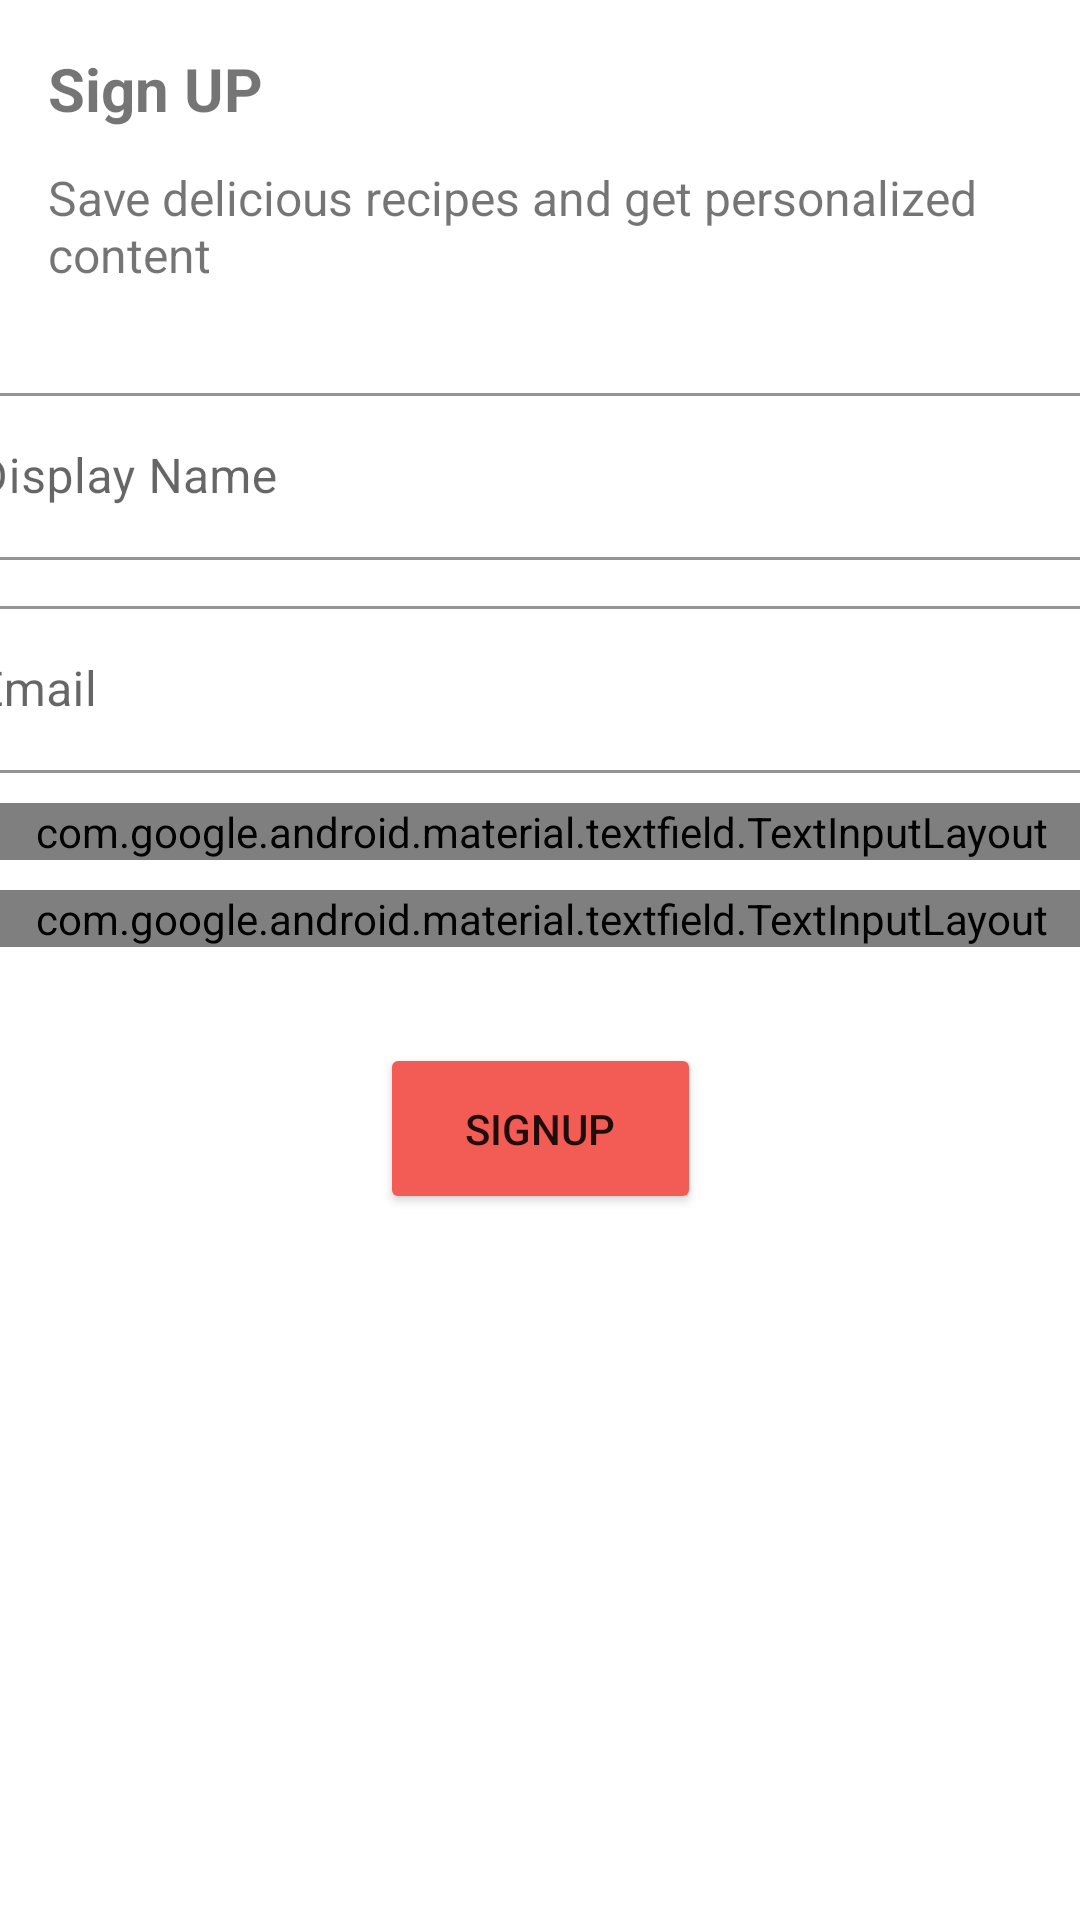

Produce the Android XML layout that renders to this screen, including the resource entries it uses.
<!-- AndroidManifest.xml: application theme Theme.MealPlannerApplication -->
<!-- res/layout/fragment_signup_screen.xml -->
<?xml version="1.0" encoding="utf-8"?>
<androidx.constraintlayout.widget.ConstraintLayout xmlns:android="http://schemas.android.com/apk/res/android"
    xmlns:app="http://schemas.android.com/apk/res-auto"
    xmlns:tools="http://schemas.android.com/tools"
    android:layout_width="match_parent"
    android:layout_height="match_parent"
    tools:context=".signup_screen.view.SignupScreen" >

    <ImageView
        android:id="@+id/imageView2"
        android:layout_width="414dp"
        android:layout_height="180dp"
        app:layout_constraintBottom_toBottomOf="parent"
        app:layout_constraintEnd_toEndOf="parent"
        app:layout_constraintStart_toStartOf="parent"
        app:layout_constraintTop_toBottomOf="@+id/signup_btn"
        app:srcCompat="@drawable/vigis5" />

    <TextView
        android:id="@+id/signup_label"
        android:layout_width="wrap_content"
        android:layout_height="wrap_content"
        android:layout_marginStart="16dp"
        android:layout_marginTop="16dp"
        android:text="Sign UP"
        android:textSize="20sp"
        android:textStyle="bold"
        app:layout_constraintStart_toStartOf="parent"
        app:layout_constraintTop_toTopOf="parent" />

    <TextView
        android:id="@+id/textMessage"
        android:layout_width="wrap_content"
        android:layout_height="wrap_content"
        android:layout_marginTop="12dp"
        android:text="Save delicious recipes and get personalized content"
        android:textSize="16sp"
        app:layout_constraintEnd_toEndOf="@+id/signup_label"
        app:layout_constraintHorizontal_bias="0.0"
        app:layout_constraintStart_toStartOf="@+id/signup_label"
        app:layout_constraintTop_toBottomOf="@+id/signup_label" />

    <com.google.android.material.textfield.TextInputLayout
        android:id="@+id/signup_nameField"
        style="@style/Widget.MaterialComponents.TextInputLayout.OutlinedBox"
        android:layout_width="409dp"
        android:layout_height="wrap_content"
        android:layout_marginTop="30dp"
        app:boxStrokeColor="@color/teal_200"
        app:layout_constraintEnd_toEndOf="parent"
        app:layout_constraintStart_toStartOf="parent"
        app:layout_constraintTop_toBottomOf="@+id/textMessage">

        <com.google.android.material.textfield.TextInputEditText
            android:layout_width="match_parent"
            android:layout_height="wrap_content"
            android:hint="@string/display_name"
            android:inputType="textPersonName" />
    </com.google.android.material.textfield.TextInputLayout>

    <com.google.android.material.textfield.TextInputLayout
        android:id="@+id/signup_emailField"
        style="@style/Widget.MaterialComponents.TextInputLayout.OutlinedBox"
        android:layout_width="409dp"
        android:layout_height="wrap_content"
        android:layout_marginTop="10dp"
        app:boxStrokeColor="@color/teal_200"
        app:layout_constraintEnd_toEndOf="parent"
        app:layout_constraintStart_toStartOf="parent"
        app:layout_constraintTop_toBottomOf="@+id/signup_nameField">


        <com.google.android.material.textfield.TextInputEditText

            android:layout_width="match_parent"
            android:layout_height="wrap_content"
            android:hint="@string/email"
            android:inputType="textEmailAddress" />

    </com.google.android.material.textfield.TextInputLayout>

    <com.google.android.material.textfield.TextInputLayout
        android:id="@+id/signup_passwordField"
        style="@style/Widget.MaterialComponents.TextInputLayout.OutlinedBox"
        android:layout_width="409dp"
        android:layout_height="wrap_content"
        android:layout_marginTop="10dp"
        app:boxStrokeColor="@color/teal_200"
        app:layout_constraintEnd_toEndOf="parent"
        app:layout_constraintStart_toStartOf="parent"
        app:layout_constraintTop_toBottomOf="@+id/signup_emailField"
        app:passwordToggleEnabled="true"
        app:passwordToggleDrawable="@drawable/show_password_toggle">

        <com.google.android.material.textfield.TextInputEditText
            android:layout_width="match_parent"
            android:layout_height="wrap_content"
            android:hint="Password"
            android:inputType="textPassword" />

    </com.google.android.material.textfield.TextInputLayout>

    <com.google.android.material.textfield.TextInputLayout
        android:id="@+id/signup_confirmPass"
        style="@style/Widget.MaterialComponents.TextInputLayout.OutlinedBox"
        android:layout_width="409dp"
        android:layout_height="wrap_content"
        android:layout_marginTop="10dp"
        app:boxStrokeColor="@color/teal_200"
        app:layout_constraintEnd_toEndOf="parent"
        app:layout_constraintStart_toStartOf="parent"
        app:layout_constraintTop_toBottomOf="@+id/signup_passwordField"
        app:passwordToggleEnabled="true"
        app:passwordToggleDrawable="@drawable/show_password_toggle"
        >

        <com.google.android.material.textfield.TextInputEditText
            android:layout_width="match_parent"
            android:layout_height="wrap_content"
            android:hint="Confirm Password"
            android:inputType="textPassword" />
    </com.google.android.material.textfield.TextInputLayout>

    <Button
        android:id="@+id/signup_btn"
        android:layout_width="107dp"
        android:layout_height="57dp"
        android:layout_marginTop="32dp"
        android:backgroundTint="@color/mainColor"
        android:text="@string/signup"
        app:cornerRadius="25dp"
        app:layout_constraintEnd_toEndOf="parent"
        app:layout_constraintStart_toStartOf="parent"
        app:layout_constraintTop_toBottomOf="@+id/signup_confirmPass" />


</androidx.constraintlayout.widget.ConstraintLayout>
<!-- resources referenced by this layout -->
<resources>
  <color name="mainColor">#f25c54</color>
  <color name="teal_200">#FF03DAC5</color>
  <!-- drawable show_password_toggle (drawable) -->
  <?xml version="1.0" encoding="utf-8"?>
  <selector xmlns:android="http://schemas.android.com/apk/res/android">
  <item android:drawable="@drawable/show" android:state_checked="true"
      android:width="24dp" android:height="24dp"
      />
  <item android:drawable="@drawable/hide"
      android:width="24dp" android:height="24dp"/>
  </selector
      >
  <string name="display_name">Display Name</string>
  <string name="email">Email</string>
  <string name="signup">Signup</string>
  <style name="Theme.MealPlannerApplication" parent="Theme.MaterialComponents.DayNight.NoActionBar">
          
          <item name="colorPrimary">@color/purple_500</item>
          <item name="colorPrimaryVariant">@color/purple_700</item>
          <item name="colorOnPrimary">@color/white</item>
          
          <item name="colorSecondary">@color/teal_200</item>
          <item name="colorSecondaryVariant">@color/teal_700</item>
          <item name="colorOnSecondary">@color/black</item>
          
          <item name="android:statusBarColor">?attr/colorPrimaryVariant</item>
          
      </style>
  <color name="purple_500">#FF6200EE</color>
  <color name="purple_700">#FF3700B3</color>
  <color name="white">#FFFFFFFF</color>
  <color name="teal_700">#FF018786</color>
  <color name="black">#FF000000</color>
</resources>
